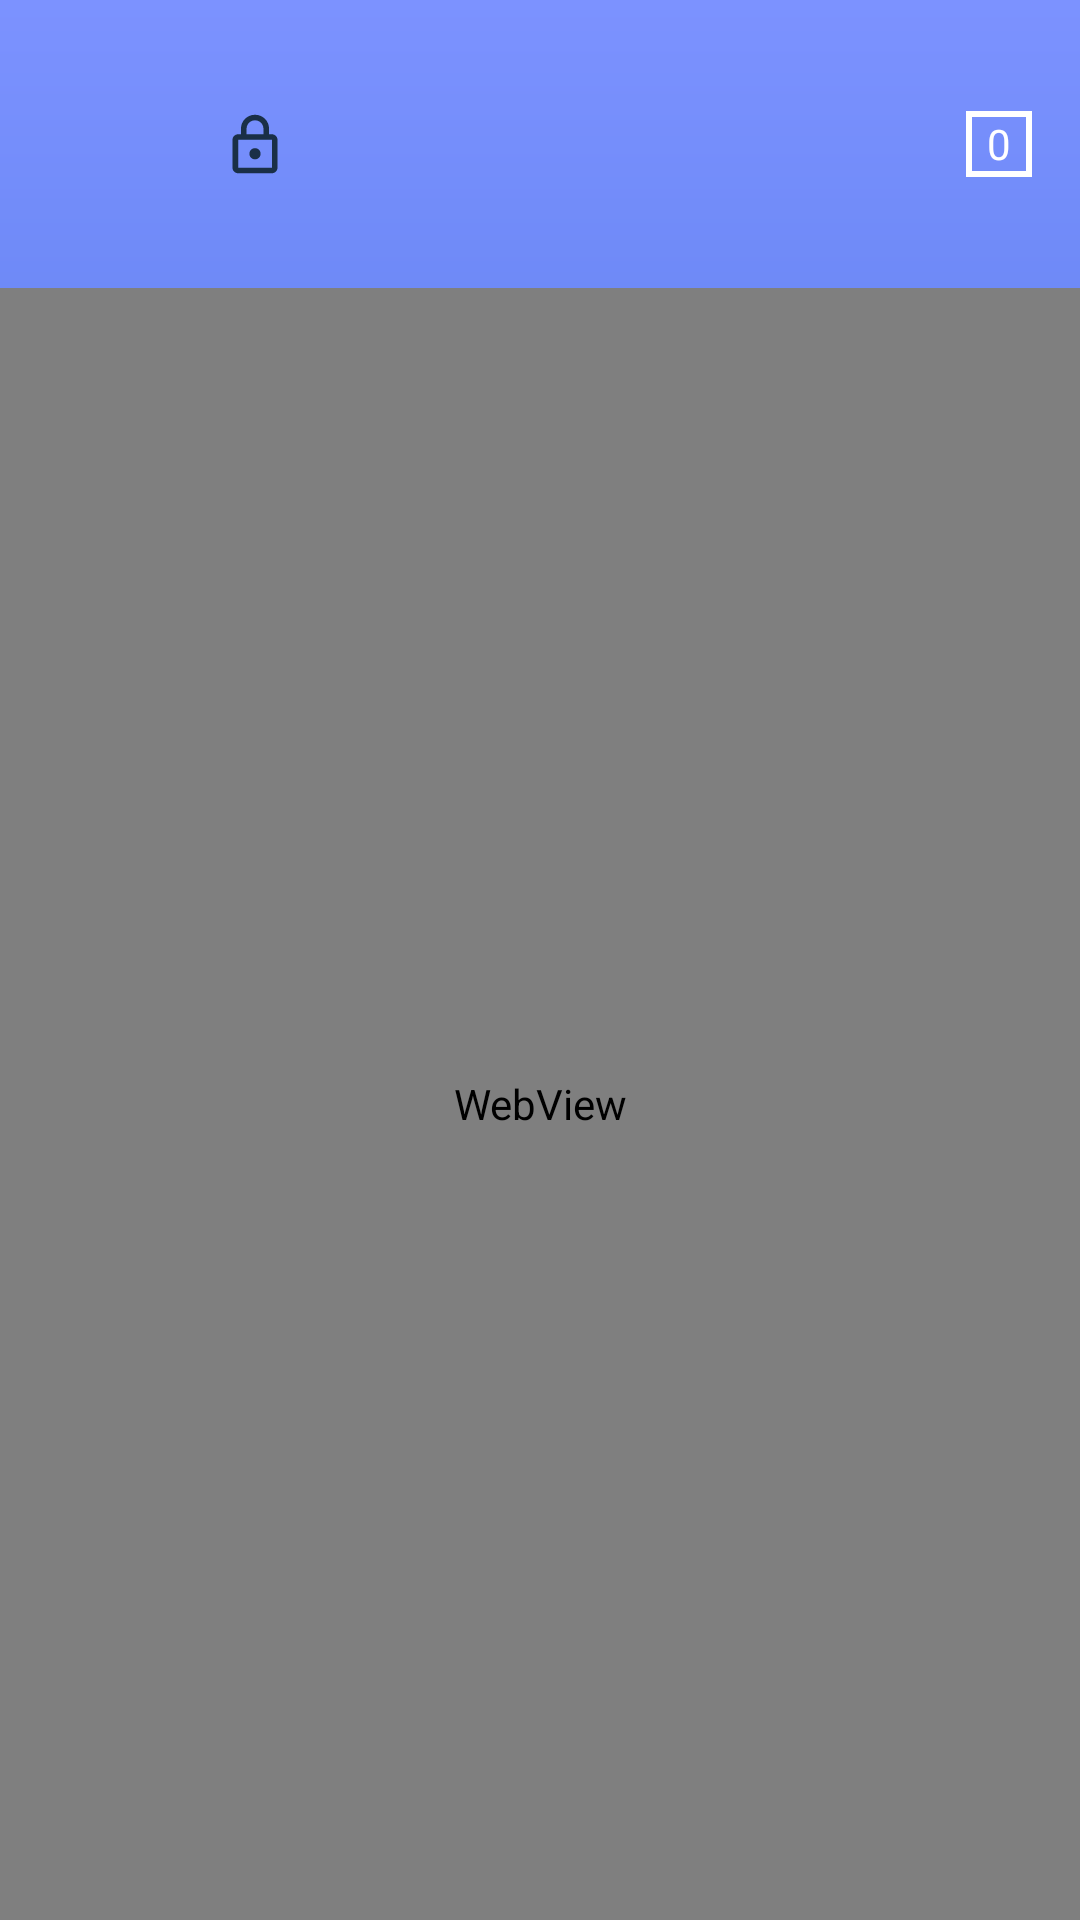

Here is an Android app screen rendered from its layout file. Give the layout XML and the strings, colors and styles it references.
<!-- AndroidManifest.xml: application theme Theme.PrivateBrowser -->
<!-- res/layout/fragment_web_view.xml -->
<?xml version="1.0" encoding="utf-8"?>
<androidx.constraintlayout.widget.ConstraintLayout xmlns:android="http://schemas.android.com/apk/res/android"
    xmlns:app="http://schemas.android.com/apk/res-auto"
    xmlns:tools="http://schemas.android.com/tools"
    android:id="@+id/webPage"
    android:layout_width="match_parent"
    android:layout_height="match_parent"
    android:background="@drawable/custom_background"
    android:orientation="vertical"
    tools:context=".view.fragment.WebViewFragment">

    <include
        android:id="@+id/include"
        layout="@layout/custom_toolbar" />

    <ProgressBar
        android:id="@+id/progressBar"
        style="?android:attr/progressBarStyleHorizontal"
        android:layout_width="match_parent"
        android:layout_height="4dp"
        android:max="100"
        android:visibility="invisible"
        app:layout_constraintBottom_toBottomOf="@+id/include"
        tools:visibility="visible" />


    <WebView
        android:id="@+id/webView"
        android:layout_width="match_parent"
        android:layout_height="0dp"
        app:layout_constraintBottom_toBottomOf="parent"
        app:layout_constraintEnd_toEndOf="parent"
        app:layout_constraintStart_toStartOf="parent"
        app:layout_constraintTop_toBottomOf="@+id/include"
        app:layout_constraintVertical_bias="1.0" />
</androidx.constraintlayout.widget.ConstraintLayout>
<!-- res/layout/custom_toolbar.xml (included above) -->
<?xml version="1.0" encoding="utf-8"?>
<LinearLayout xmlns:android="http://schemas.android.com/apk/res/android"
    xmlns:app="http://schemas.android.com/apk/res-auto"
    xmlns:tools="http://schemas.android.com/tools"
    android:layout_width="match_parent"
    android:layout_height="96dp"
    android:background="@android:color/transparent"
    android:orientation="horizontal">

    <ImageView
        android:id="@+id/homeIcon"
        android:layout_width="22dp"
        android:layout_height="22dp"
        android:layout_gravity="center"
        android:layout_marginStart="16dp"
        />

    <com.google.android.material.textfield.TextInputEditText
        android:id="@+id/topSearchBar"
        android:layout_width="0dp"
        android:layout_weight="1"
        android:layout_height="36dp"
        android:layout_gravity="center"
        android:background="@drawable/custom_search_view"
        android:ellipsize="end"
        android:paddingHorizontal="24dp"
        android:singleLine="true"
        android:textColor="@color/black"
        android:drawableStart="@drawable/ic_lock"
        android:drawablePadding="15dp"
        android:layout_marginStart="15dp" />
        <com.google.android.material.textview.MaterialTextView
            android:id="@+id/tabsBtn"
            android:layout_width="wrap_content"
            android:layout_height="wrap_content"
            android:layout_gravity="center"
            android:background="@drawable/custom_tab"
            android:gravity="center"
            android:text="@string/zero"
            android:textColor="@color/white"
            android:layout_marginEnd="16dp"
            android:layout_marginStart="15dp"/>





















































    


</LinearLayout>
<!-- resources referenced by this layout -->
<resources>
  <color name="black">#FF000000</color>
  <color name="white">#FFFFFFFF</color>
  <!-- drawable custom_background (drawable-v24) -->
  <?xml version="1.0" encoding="utf-8"?>
  <shape xmlns:android="http://schemas.android.com/apk/res/android">
      <gradient
          android:startColor="@color/blue_each"
          android:endColor="@color/blue_sky"
          android:angle="90">
      </gradient>
  
  </shape>
  <!-- drawable custom_tab (drawable-v24) -->
  <?xml version="1.0" encoding="utf-8"?>
  <shape xmlns:android="http://schemas.android.com/apk/res/android">
  <solid android:color="@android:color/transparent">
  </solid>
      <stroke android:color="@color/white"
          android:width="2dp"/>
      <size android:width="22dp"
          android:height="22dp"/>
  </shape>
  <!-- drawable ic_lock (drawable-v24) -->
  <vector xmlns:android="http://schemas.android.com/apk/res/android"
      android:width="16dp"
      android:height="20dp"
      android:viewportWidth="16"
      android:viewportHeight="20">
    <path
        android:pathData="M12.688,6.75H13.625C14.656,6.75 15.5,7.586 15.5,8.607V17.893C15.5,18.914 14.656,19.75 13.625,19.75H2.375C1.344,19.75 0.5,18.914 0.5,17.893V8.607C0.5,7.586 1.344,6.75 2.375,6.75H3.313V4.893C3.313,2.33 5.412,0.25 8,0.25C10.587,0.25 12.688,2.33 12.688,4.893V6.75ZM8,2.107C6.444,2.107 5.188,3.351 5.188,4.893V6.75H10.813V4.893C10.813,3.351 9.556,2.107 8,2.107ZM13.625,17.893H2.375V8.607H13.625V17.893ZM9.875,13.25C9.875,14.271 9.031,15.107 8,15.107C6.969,15.107 6.125,14.271 6.125,13.25C6.125,12.229 6.969,11.393 8,11.393C9.031,11.393 9.875,12.229 9.875,13.25Z"
        android:fillColor="#1A2F47"
        android:fillType="evenOdd"/>
  </vector>
  <string name="zero">0</string>
  <style name="Theme.PrivateBrowser" parent="Theme.Material3.Dark.NoActionBar">
          
          <item name="colorPrimary">@color/purple_500</item>
          <item name="colorPrimaryVariant">@color/purple_700</item>
          <item name="colorOnPrimary">@color/white</item>
          
          <item name="colorSecondary">@color/teal_200</item>
          <item name="colorSecondaryVariant">@color/teal_700</item>
          <item name="colorOnSecondary">@color/black</item>
          
          <item name="android:statusBarColor" tools:targetApi="l">?attr/colorPrimaryVariant</item>
          
      </style>
  <color name="blue_each">#205ACA</color>
  <color name="blue_sky">#7C92FF</color>
  <color name="purple_500">#FF6200EE</color>
  <color name="purple_700">#FF3700B3</color>
  <color name="teal_200">#FF03DAC5</color>
  <color name="teal_700">#FF018786</color>
</resources>
